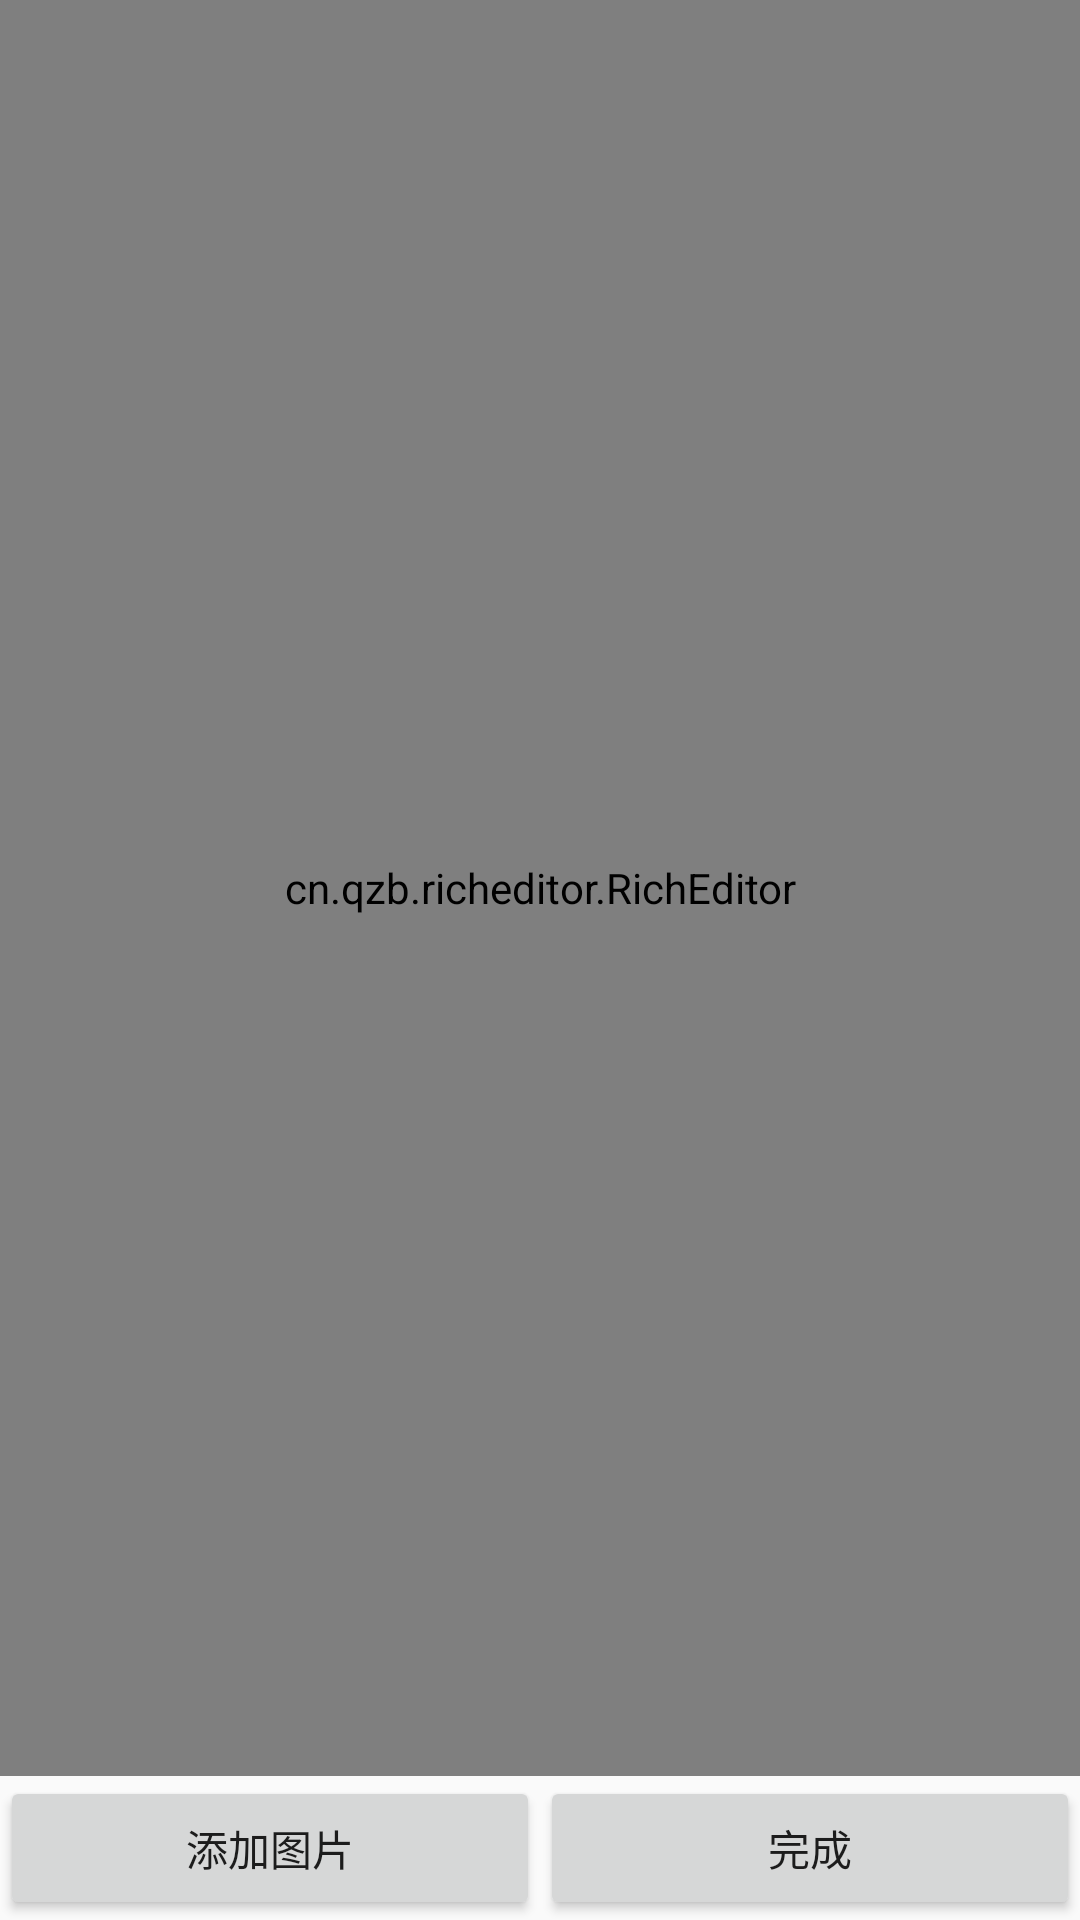

Produce the Android XML layout that renders to this screen, including the resource entries it uses.
<!-- AndroidManifest.xml: application theme AppTheme -->
<!-- res/layout/activity_commodity_description.xml -->
<?xml version="1.0" encoding="utf-8"?>
<RelativeLayout xmlns:android="http://schemas.android.com/apk/res/android"
    android:layout_width="match_parent"
    android:layout_height="match_parent">
    <cn.qzb.richeditor.RichEditor
        android:id="@+id/editor"
        android:layout_alignParentTop="true"
        android:layout_width="match_parent"
        android:layout_height="wrap_content"
        android:layout_above="@+id/bt_la"/>
    <LinearLayout
        android:id="@+id/bt_la"
        android:layout_width="fill_parent"
        android:layout_height="wrap_content"
        android:layout_alignParentBottom="true"
        android:weightSum="1.0">

        <Button
            android:id="@+id/bt_left"
            android:layout_width="0dp"
            android:layout_height="wrap_content"
            android:text="添加图片"
            android:onClick="Click"
            android:layout_weight=".50"/>

        <Button
            android:id="@+id/bt_right"
            android:layout_width="0dp"
            android:layout_height="wrap_content"
            android:text="完成"
            android:onClick="Click"
            android:layout_weight=".50"/>
    </LinearLayout>
</RelativeLayout>
<!-- resources referenced by this layout -->
<resources>
  <style name="AppTheme" parent="Theme.AppCompat.Light.DarkActionBar">
          
          <item name="colorPrimary">@color/colorPrimary</item>
          <item name="colorPrimaryDark">@color/colorPrimaryDark</item>
          <item name="colorAccent">@color/colorAccent</item>
      </style>
  <color name="colorPrimary">#008577</color>
  <color name="colorPrimaryDark">#00574B</color>
  <color name="colorAccent">#D81B60</color>
</resources>
